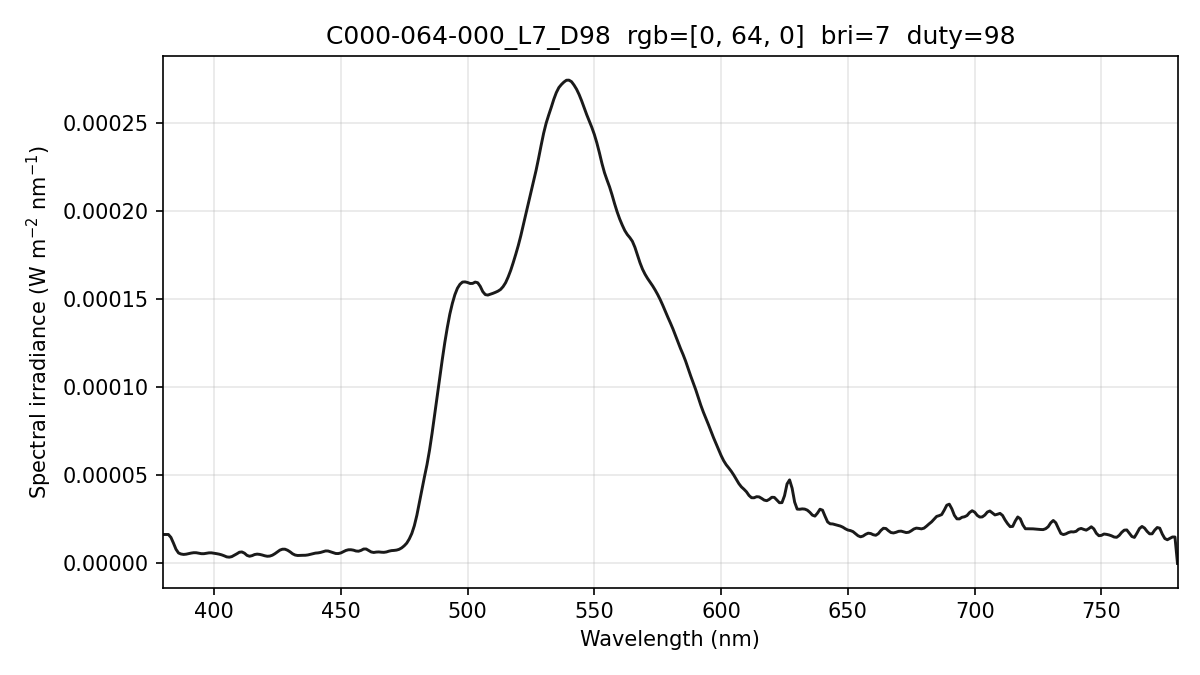

The data file committed next to this chart (first rows):
wavelength_nm, spectral_irradiance_W_m2_nm, spectral_irradiance_std_W_m2_nm, spectral_irradiance_uW_cm2_nm, photon_irradiance_photons_m2_s_nm
380, 1.64222991e-05, 1.26679143e-06, 1.64222991e-03, 3.14152718e+13
381, 1.64223003e-05, 1.26679049e-06, 1.64223003e-03, 3.14979459e+13
382, 1.64223003e-05, 1.26679049e-06, 1.64223003e-03, 3.15806177e+13
383, 1.47803234e-05, 1.14120645e-06, 1.47803234e-03, 2.84974485e+13
384, 1.15311012e-05, 1.18730705e-06, 1.15311012e-03, 2.22907806e+13
385, 8.03278806e-06, 1.28146137e-06, 8.03278806e-04, 1.55686267e+13
386, 5.92736000e-06, 9.40285176e-07, 5.92736000e-04, 1.15178622e+13
387, 5.32888683e-06, 4.98371216e-07, 5.32888683e-04, 1.03817539e+13
388, 5.10280859e-06, 4.97795862e-07, 5.10280859e-04, 9.96699570e+12
389, 5.24912635e-06, 4.27087872e-07, 5.24912635e-04, 1.02792137e+13
390, 5.58493007e-06, 5.80119192e-07, 5.58493007e-04, 1.09649237e+13
391, 5.87688573e-06, 6.02263566e-07, 5.87688573e-04, 1.15677068e+13
392, 6.08887260e-06, 3.78895881e-07, 6.08887260e-04, 1.20156210e+13
393, 6.06559496e-06, 2.10151653e-07, 6.06559496e-04, 1.20002204e+13
394, 5.81678997e-06, 3.04801270e-07, 5.81678997e-04, 1.15372651e+13
395, 5.53046958e-06, 4.52311692e-07, 5.53046958e-04, 1.09972063e+13
396, 5.52225392e-06, 5.28960029e-07, 5.52225392e-04, 1.10086693e+13
397, 5.79214313e-06, 5.47197511e-07, 5.79214313e-04, 1.15758545e+13
398, 5.99826236e-06, 5.36778249e-07, 5.99826236e-04, 1.20179889e+13
399, 6.00143150e-06, 4.98243833e-07, 6.00143150e-04, 1.20545504e+13
400, 5.79234585e-06, 4.71334069e-07, 5.79234585e-04, 1.16637377e+13
401, 5.54208365e-06, 4.29415524e-07, 5.54208365e-04, 1.11876975e+13
402, 5.26361385e-06, 3.42043319e-07, 5.26361385e-04, 1.06520536e+13
403, 4.86616945e-06, 2.89638165e-07, 4.86616945e-04, 9.87223630e+12
404, 4.33119386e-06, 2.78167615e-07, 4.33119386e-04, 8.80870885e+12
405, 3.71841209e-06, 2.40809419e-07, 3.71841209e-04, 7.58116257e+12
406, 3.54914165e-06, 2.32296739e-07, 3.54914165e-04, 7.25391788e+12
407, 3.86084159e-06, 5.67649983e-07, 3.86084159e-04, 7.91042212e+12
408, 4.62713558e-06, 9.39554663e-07, 4.62713558e-04, 9.50376428e+12
409, 5.45770178e-06, 1.00418019e-06, 5.45770178e-04, 1.12371551e+13
410, 6.35253964e-06, 8.33314549e-07, 6.35253964e-04, 1.31115643e+13
411, 6.50813695e-06, 7.10115408e-07, 6.50813695e-04, 1.34654779e+13
412, 5.82432762e-06, 5.82329478e-07, 5.82432762e-04, 1.20799818e+13
413, 4.56782523e-06, 3.84551544e-07, 4.56782523e-04, 9.49692041e+12
414, 4.07466719e-06, 2.41512535e-07, 4.07466719e-04, 8.49211274e+12
415, 4.41409554e-06, 1.13022314e-07, 4.41409554e-04, 9.22174467e+12
416, 5.03909075e-06, 1.01664538e-07, 5.03909075e-04, 1.05528260e+13
417, 5.27864415e-06, 1.84165849e-07, 5.27864415e-04, 1.10810703e+13
418, 5.12129286e-06, 2.90281433e-07, 5.12129286e-04, 1.07765354e+13
419, 4.77590800e-06, 3.70080647e-07, 4.77590800e-04, 1.00737981e+13
420, 4.34762410e-06, 4.41063865e-07, 4.34762410e-04, 9.19230753e+12
421, 4.06295472e-06, 5.12688049e-07, 4.06295472e-04, 8.61087622e+12
422, 4.16681535e-06, 5.56780934e-07, 4.16681535e-04, 8.85197083e+12
423, 4.65920583e-06, 6.23865361e-07, 4.65920583e-04, 9.92145877e+12
424, 5.50853802e-06, 7.50731018e-07, 5.50853802e-04, 1.17577840e+13
425, 6.54643634e-06, 8.70352626e-07, 6.54643634e-04, 1.40060976e+13
426, 7.56792802e-06, 9.10681576e-07, 7.56792802e-04, 1.62296764e+13
427, 8.07766756e-06, 8.44024969e-07, 8.07766756e-04, 1.73634939e+13
428, 8.07055148e-06, 7.03334050e-07, 8.07055148e-04, 1.73888255e+13
429, 7.48489782e-06, 5.30862769e-07, 7.48489782e-04, 1.61646548e+13
430, 6.57582842e-06, 4.83627426e-07, 6.57582842e-04, 1.42344993e+13
431, 5.46176390e-06, 6.32232639e-07, 5.46176390e-04, 1.18504123e+13
432, 4.75212125e-06, 6.86051228e-07, 4.75212125e-04, 1.03346204e+13
433, 4.50366285e-06, 5.74695034e-07, 4.50366285e-04, 9.81696032e+12
434, 4.57353968e-06, 4.89417400e-07, 4.57353968e-04, 9.99229963e+12
435, 4.60818487e-06, 4.74609518e-07, 4.60818487e-04, 1.00911908e+13
436, 4.63109029e-06, 4.28621738e-07, 4.63109029e-04, 1.01646635e+13
437, 4.81555782e-06, 2.22144713e-07, 4.81555782e-04, 1.05937887e+13
438, 5.17239189e-06, 4.51031621e-07, 5.17239189e-04, 1.14048296e+13
439, 5.58948315e-06, 9.68777298e-07, 5.58948315e-04, 1.23526302e+13
... 341 more rows
